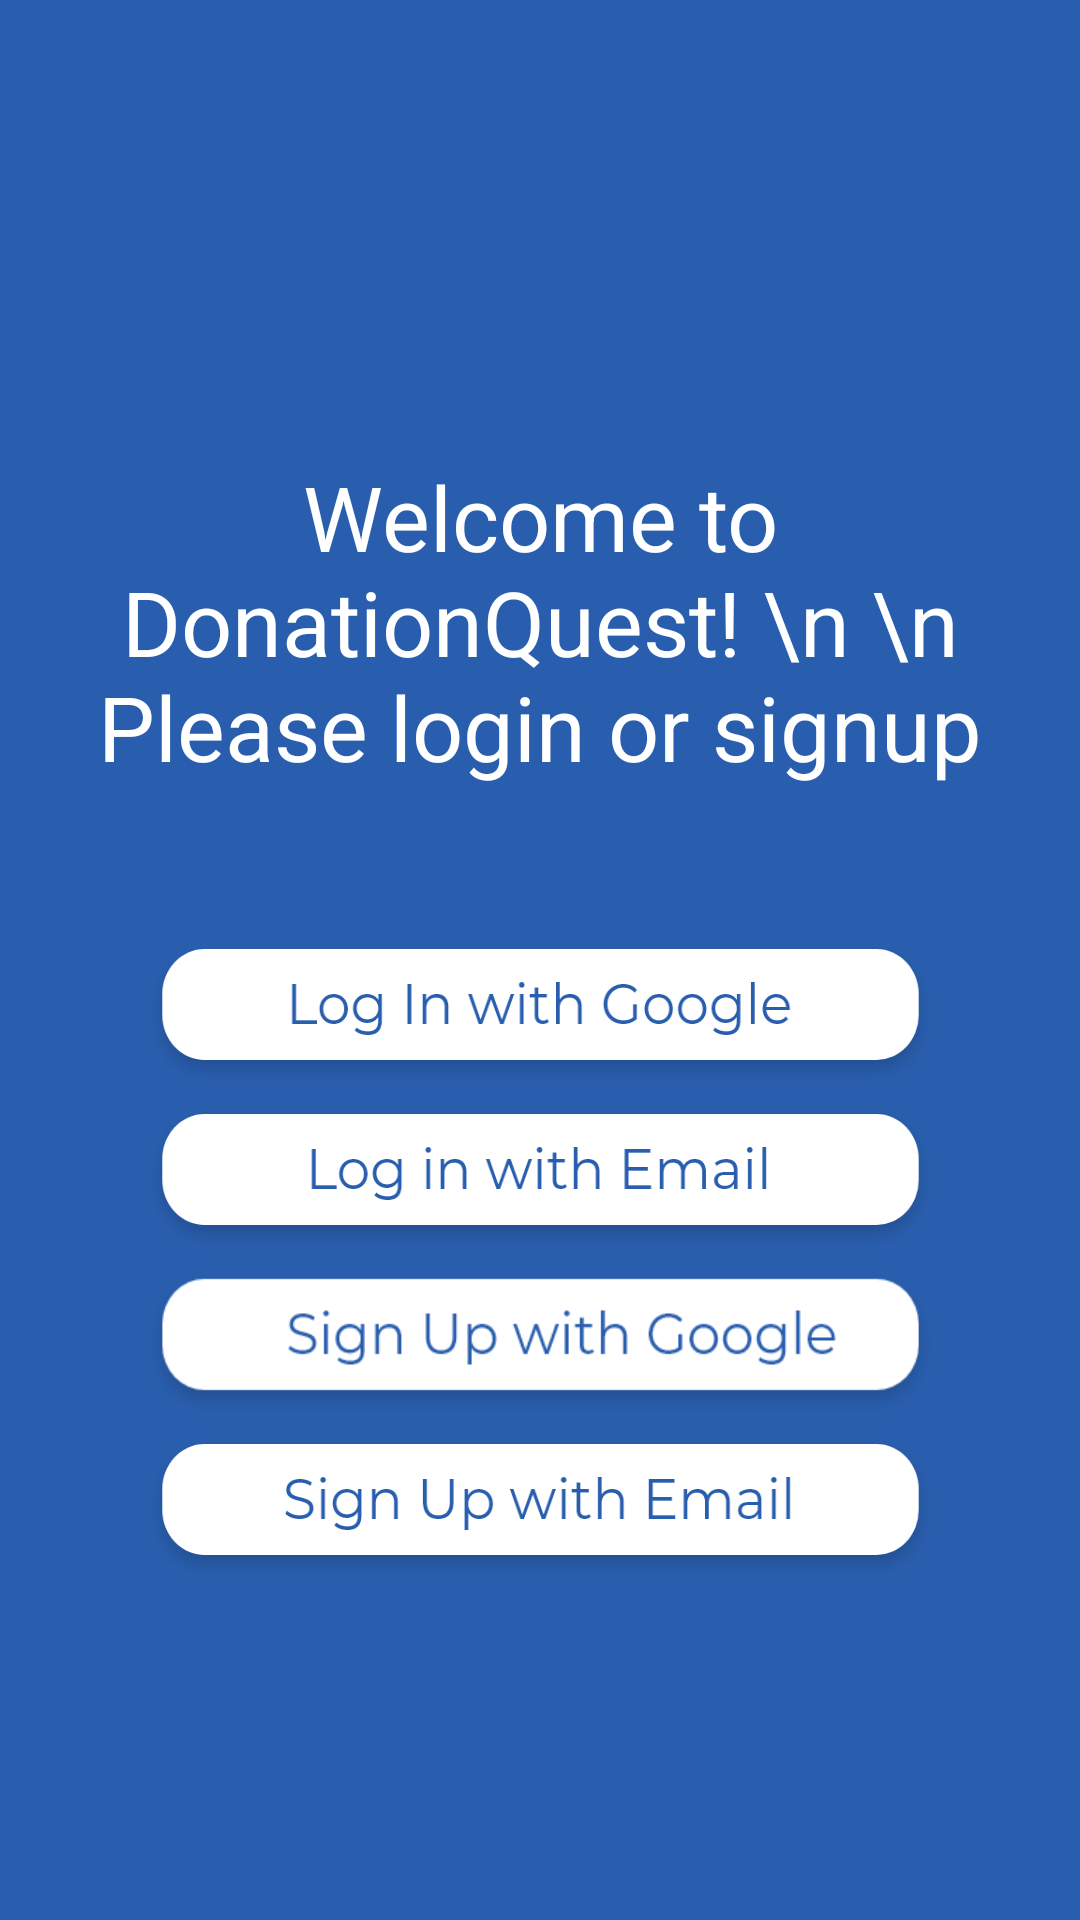

Layout XML and referenced resources for this Android screen:
<!-- AndroidManifest.xml: application theme AppTheme.NoActionBar -->
<!-- res/layout/activity_welcome.xml -->
<?xml version="1.0" encoding="utf-8"?>
<androidx.constraintlayout.widget.ConstraintLayout xmlns:android="http://schemas.android.com/apk/res/android"
    xmlns:app="http://schemas.android.com/apk/res-auto"
    xmlns:tools="http://schemas.android.com/tools"
    android:layout_width="match_parent"
    android:layout_height="match_parent"
    android:background="@color/colorPrimary"
    tools:context=".WelcomeActivity">


    <TextView
        android:id="@+id/welcome_message"
        android:layout_width="327dp"
        android:layout_height="wrap_content"
        android:layout_marginTop="152dp"
        android:text="Welcome to DonationQuest! \n \n Please login or signup"
        android:textAlignment="center"
        android:textColor="@android:color/white"
        android:textSize="30sp"
        app:layout_constraintEnd_toEndOf="parent"
        app:layout_constraintHorizontal_bias="0.5"
        app:layout_constraintStart_toStartOf="parent"
        app:layout_constraintTop_toTopOf="parent" />

    <ImageButton
        android:id="@+id/SigninGoogle"
        android:layout_width="269dp"
        android:layout_height="55dp"
        android:layout_marginTop="48dp"
        android:background="@drawable/gsigninbtn"
        app:layout_constraintEnd_toEndOf="parent"
        app:layout_constraintHorizontal_bias="0.5"
        app:layout_constraintStart_toStartOf="parent"
        app:layout_constraintTop_toBottomOf="@+id/welcome_message" />

    <ImageButton
        android:id="@+id/logInBtn"
        android:layout_width="269dp"
        android:layout_height="55dp"
        android:background="@drawable/emailloginbtn"
        android:onClick="loginScreen"
        app:layout_constraintEnd_toEndOf="parent"
        app:layout_constraintHorizontal_bias="0.5"
        app:layout_constraintStart_toStartOf="parent"
        app:layout_constraintTop_toBottomOf="@+id/SigninGoogle" />
    <ImageButton
        android:id="@+id/SignupGoogle"
        android:layout_width="269dp"
        android:layout_height="55dp"
        android:background="@drawable/gsignupbtn"
        app:layout_constraintEnd_toEndOf="parent"
        app:layout_constraintHorizontal_bias="0.5"
        app:layout_constraintStart_toStartOf="parent"
        app:layout_constraintTop_toBottomOf="@+id/logInBtn" />

    <ImageButton
        android:id="@+id/signUpbtn"
        android:layout_width="269dp"
        android:layout_height="55dp"
        android:background="@drawable/emailsignupbtn"
        android:onClick="signupScreen"
        app:layout_constraintEnd_toEndOf="parent"
        app:layout_constraintHorizontal_bias="0.5"
        app:layout_constraintStart_toStartOf="parent"
        app:layout_constraintTop_toBottomOf="@+id/SignupGoogle" />


</androidx.constraintlayout.widget.ConstraintLayout>
<!-- resources referenced by this layout -->
<resources>
  <color name="colorPrimary">#295EAE</color>
  <!-- drawable emailloginbtn: png bitmap (drawable-hdpi, 5822 bytes) -->
  <!-- drawable emailsignupbtn: png bitmap (drawable-hdpi, 6228 bytes) -->
  <!-- drawable gsigninbtn: png bitmap (drawable-hdpi, 6286 bytes) -->
  <!-- drawable gsignupbtn: png bitmap (drawable-xhdpi, 9430 bytes) -->
  <style name="AppTheme.NoActionBar">
          <item name="windowActionBar">false</item>
          <item name="windowNoTitle">true</item>
          <item name="colorPrimary">@color/colorPrimary</item>
          <item name="colorPrimaryDark">@color/colorPrimaryDark</item>
          <item name="colorAccent">@color/colorAccent</item>
      </style>
  <color name="colorPrimaryDark">#295EAE</color>
  <color name="colorAccent">#AE3D29</color>
</resources>
